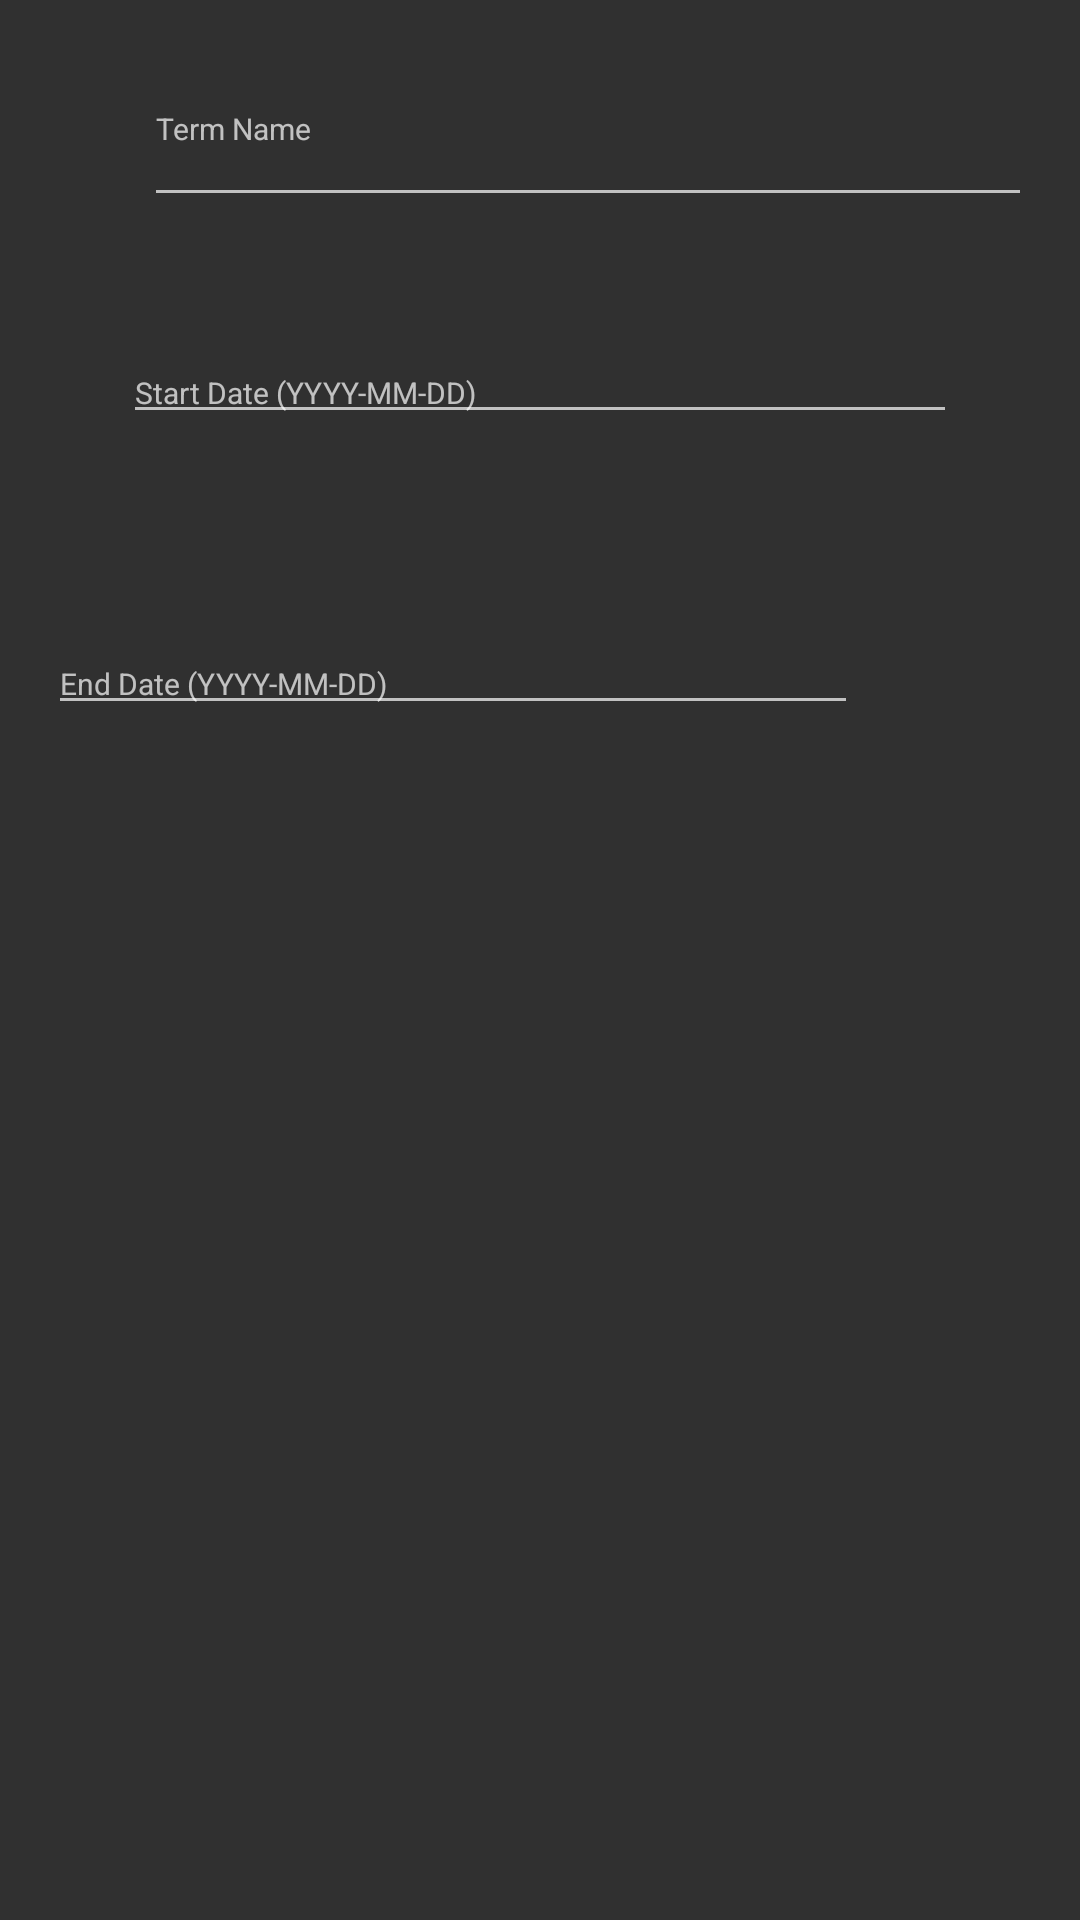

Here is an Android app screen rendered from its layout file. Give the layout XML and the strings, colors and styles it references.
<!-- AndroidManifest.xml: application theme Theme.AppCompat.NoActionBar -->
<!-- res/layout/add_term_dialog.xml -->
<?xml version="1.0" encoding="utf-8"?>
<RelativeLayout xmlns:android="http://schemas.android.com/apk/res/android"
    android:layout_width="match_parent" android:layout_height="match_parent"
    android:padding="16dp">

    <EditText
        android:id="@+id/edittext_name"
        android:layout_width="319dp"
        android:layout_height="62dp"
        android:layout_alignParentStart="true"
        android:layout_alignParentTop="true"
        android:layout_centerHorizontal="true"
        android:layout_marginStart="32dp"
        android:layout_marginTop="-6dp"
        android:hint="Term Name"
        android:textSize="10dp" />

    <EditText
        android:id="@+id/edittext_start"
        android:layout_width="278dp"
        android:layout_height="wrap_content"
        android:inputType="date"
        android:layout_alignParentTop="true"
        android:layout_centerHorizontal="true"
        android:layout_marginTop="98dp"
        android:maxLength="10"
        android:hint="Start Date (YYYY-MM-DD)"
        android:textSize="10dp" />

    <EditText
        android:id="@+id/edittext_end"
        android:layout_width="272dp"
         android:inputType="date"
        android:maxLength="10"

        android:layout_height="wrap_content"
        android:layout_alignParentTop="true"
        android:layout_alignParentEnd="true"
        android:layout_marginTop="195dp"
        android:layout_marginEnd="58dp"
        android:hint="End Date (YYYY-MM-DD)"
        android:textSize="10dp" />


</RelativeLayout>
<!-- resources referenced by this layout -->
<resources>

</resources>
